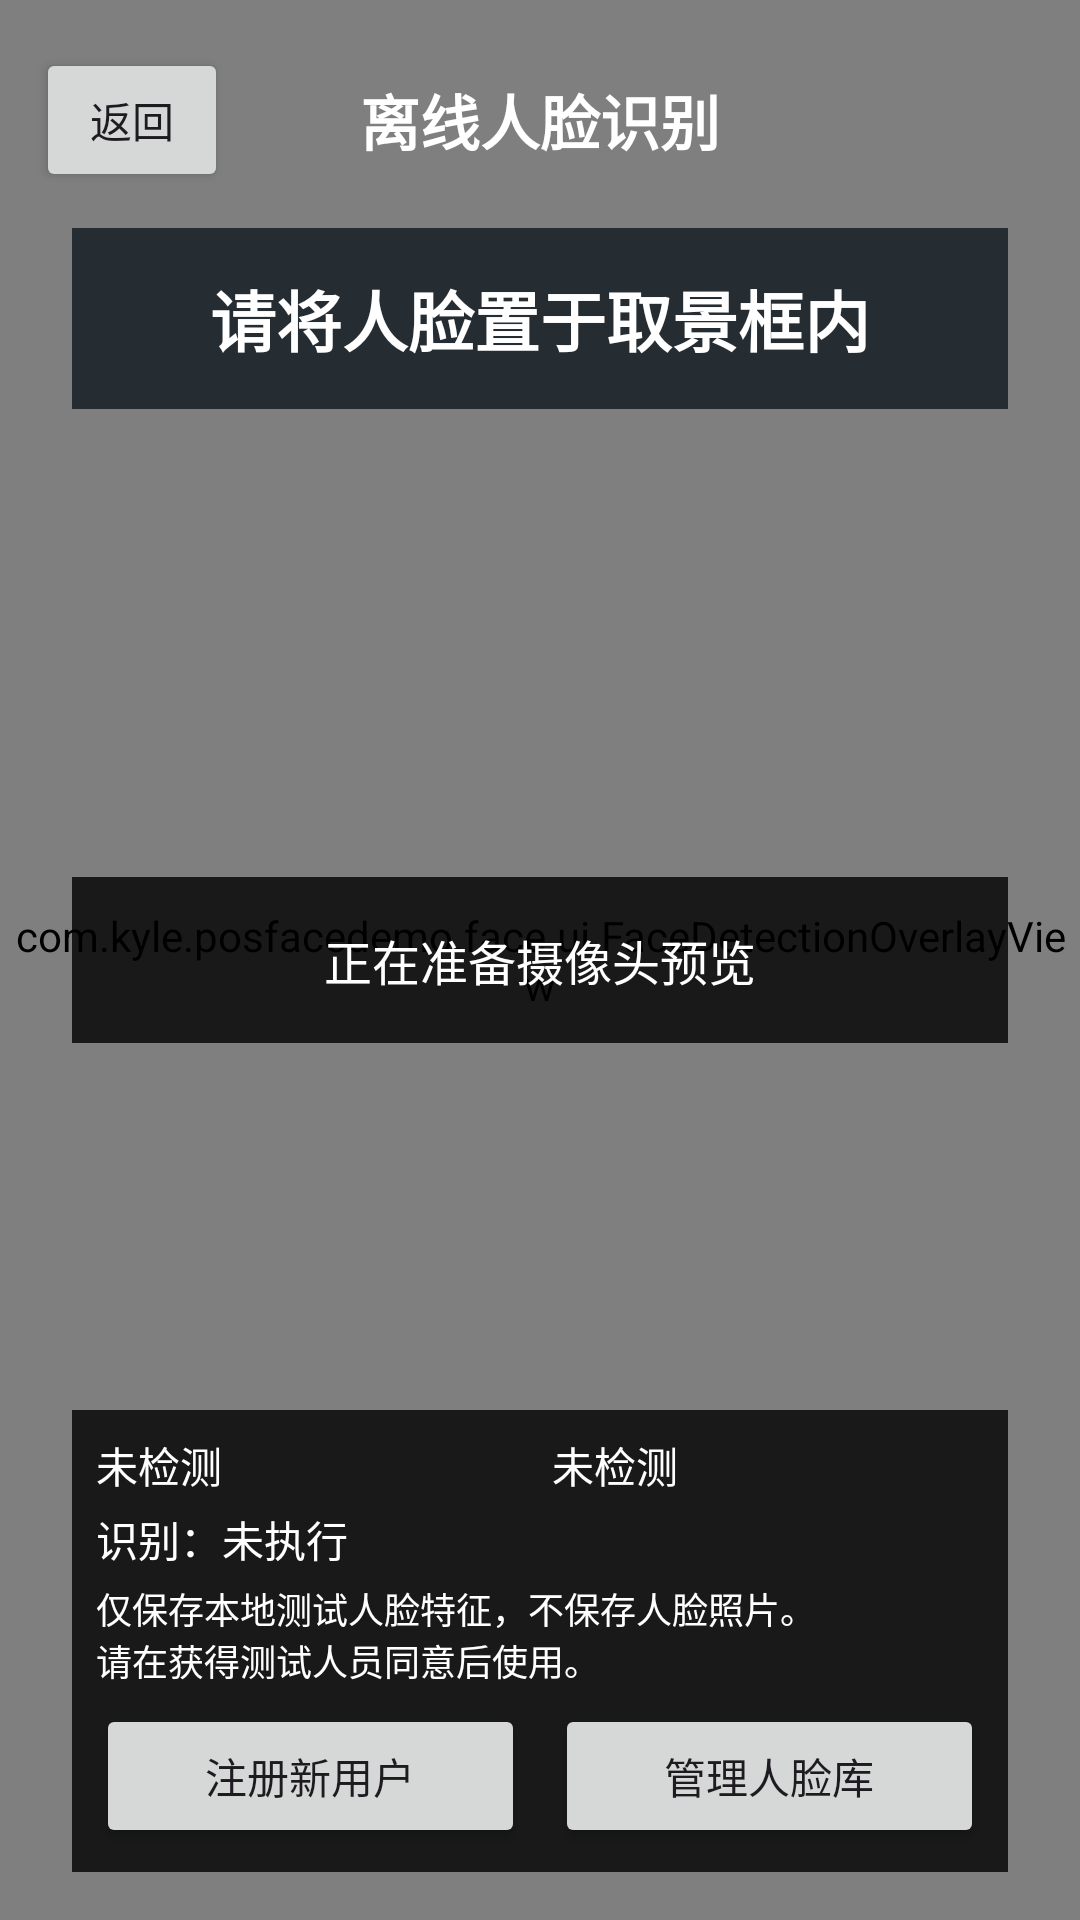

This screen was rendered from an Android layout file. Write that file and the resources it references.
<!-- AndroidManifest.xml: application theme Theme.PosFaceDemo -->
<!-- res/layout/activity_camera_preview.xml -->
<?xml version="1.0" encoding="utf-8"?>
<androidx.constraintlayout.widget.ConstraintLayout xmlns:android="http://schemas.android.com/apk/res/android"
    xmlns:app="http://schemas.android.com/apk/res-auto"
    xmlns:tools="http://schemas.android.com/tools"
    android:id="@+id/cameraPreviewRoot"
    android:layout_width="match_parent"
    android:layout_height="match_parent"
    android:background="@android:color/black"
    tools:context=".CameraPreviewActivity">

    <SurfaceView
        android:id="@+id/cameraPreviewView"
        android:layout_width="0dp"
        android:layout_height="0dp"
        app:layout_constraintBottom_toBottomOf="parent"
        app:layout_constraintEnd_toEndOf="parent"
        app:layout_constraintStart_toStartOf="parent"
        app:layout_constraintTop_toTopOf="parent" />

    <com.kyle.posfacedemo.face.ui.FaceDetectionOverlayView
        android:id="@+id/faceDetectionOverlayView"
        android:layout_width="0dp"
        android:layout_height="0dp"
        app:layout_constraintBottom_toBottomOf="@id/cameraPreviewView"
        app:layout_constraintEnd_toEndOf="@id/cameraPreviewView"
        app:layout_constraintStart_toStartOf="@id/cameraPreviewView"
        app:layout_constraintTop_toTopOf="@id/cameraPreviewView" />

    <TextView
        android:id="@+id/cameraStatusText"
        android:layout_width="0dp"
        android:layout_height="wrap_content"
        android:layout_marginStart="24dp"
        android:layout_marginEnd="24dp"
        android:background="#CC000000"
        android:gravity="center"
        android:padding="16dp"
        android:text="@string/camera_preparing"
        android:textColor="@android:color/white"
        android:textSize="16sp"
        app:layout_constraintBottom_toBottomOf="parent"
        app:layout_constraintEnd_toEndOf="parent"
        app:layout_constraintStart_toStartOf="parent"
        app:layout_constraintTop_toTopOf="parent" />

    <FrameLayout
        android:id="@+id/cameraTopBar"
        android:layout_width="0dp"
        android:layout_height="56dp"
        android:layout_marginStart="12dp"
        android:layout_marginTop="12dp"
        android:layout_marginEnd="12dp"
        app:layout_constraintStart_toStartOf="parent"
        app:layout_constraintEnd_toEndOf="parent"
        app:layout_constraintTop_toTopOf="parent">

        <Button
            android:id="@+id/backButton"
            android:layout_width="wrap_content"
            android:layout_height="48dp"
            android:layout_gravity="start|center_vertical"
            android:minWidth="64dp"
            android:text="@string/camera_back" />

        <TextView
            android:id="@+id/cameraTitleText"
            android:layout_width="wrap_content"
            android:layout_height="wrap_content"
            android:layout_gravity="center"
            android:singleLine="true"
            android:text="@string/camera_title_offline_face_recognition"
            android:textColor="@android:color/white"
            android:textSize="20sp"
            android:textStyle="bold" />
    </FrameLayout>

    <TextView
        android:id="@+id/mainGuidanceText"
        android:layout_width="0dp"
        android:layout_height="wrap_content"
        android:layout_marginStart="24dp"
        android:layout_marginTop="8dp"
        android:layout_marginEnd="24dp"
        android:background="@color/poc_panel_dark"
        android:gravity="center"
        android:maxLines="2"
        android:padding="14dp"
        android:text="@string/main_prompt_no_face"
        android:textColor="@android:color/white"
        android:textSize="22sp"
        android:textStyle="bold"
        app:layout_constraintEnd_toEndOf="parent"
        app:layout_constraintStart_toStartOf="parent"
        app:layout_constraintTop_toBottomOf="@id/cameraTopBar" />

    <LinearLayout
        android:id="@+id/bottomStatusPanel"
        android:layout_width="0dp"
        android:layout_height="wrap_content"
        android:layout_marginStart="24dp"
        android:layout_marginEnd="24dp"
        android:layout_marginBottom="16dp"
        android:background="#CC000000"
        android:orientation="vertical"
        android:padding="8dp"
        app:layout_constraintBottom_toBottomOf="parent"
        app:layout_constraintEnd_toEndOf="parent"
        app:layout_constraintStart_toStartOf="parent">

        <LinearLayout
            android:layout_width="match_parent"
            android:layout_height="wrap_content"
            android:orientation="horizontal">

            <TextView
                android:id="@+id/baiduQualityStatusText"
                android:layout_width="0dp"
                android:layout_height="wrap_content"
                android:layout_weight="1"
                android:maxLines="2"
                android:text="@string/quality_not_run"
                android:textColor="@android:color/white"
                android:textSize="14sp" />

            <TextView
                android:id="@+id/baiduLivenessStatusText"
                android:layout_width="0dp"
                android:layout_height="wrap_content"
                android:layout_marginStart="8dp"
                android:layout_weight="1"
                android:maxLines="2"
                android:text="@string/liveness_not_run"
                android:textColor="@android:color/white"
                android:textSize="14sp" />
        </LinearLayout>

        <LinearLayout
            android:layout_width="match_parent"
            android:layout_height="wrap_content"
            android:layout_marginTop="4dp"
            android:orientation="horizontal">

            <TextView
                android:id="@+id/baiduIdentifyStatusText"
                android:layout_width="0dp"
                android:layout_height="wrap_content"
                android:layout_weight="1"
                android:maxLines="2"
                android:text="@string/identify_not_run"
                android:textColor="@android:color/white"
                android:textSize="14sp" />

            <TextView
                android:id="@+id/testUserCountText"
                android:layout_width="0dp"
                android:layout_height="wrap_content"
                android:layout_marginStart="8dp"
                android:layout_weight="1"
                android:maxLines="2"
                android:text=""
                android:textColor="@android:color/white"
                android:textSize="14sp"
                tools:text="测试用户：0" />
        </LinearLayout>

        <TextView
            android:id="@+id/baiduRegisterStatusText"
            android:layout_width="match_parent"
            android:layout_height="wrap_content"
            android:layout_marginTop="4dp"
            android:maxLines="2"
            android:text=""
            android:textColor="@android:color/white"
            android:textSize="13sp"
            android:visibility="gone" />

        <TextView
            android:id="@+id/baiduDetectStatusText"
            android:layout_width="match_parent"
            android:layout_height="wrap_content"
            android:maxLines="1"
            android:text=""
            android:textColor="@color/poc_neutral"
            android:textSize="12sp"
            android:visibility="gone" />

        <TextView
            android:id="@+id/privacyHintText"
            android:layout_width="match_parent"
            android:layout_height="wrap_content"
            android:layout_marginTop="4dp"
            android:maxLines="2"
            android:text="@string/privacy_hint"
            android:textColor="@android:color/white"
            android:textSize="12sp" />

        <LinearLayout
            android:layout_width="match_parent"
            android:layout_height="wrap_content"
            android:layout_marginTop="6dp"
            android:orientation="horizontal">

            <Button
                android:id="@+id/registerTestUserButton"
                android:layout_width="0dp"
                android:layout_height="48dp"
                android:layout_weight="1"
                android:text="@string/register_button_idle" />

            <Button
                android:id="@+id/deleteAllTestUsersButton"
                android:layout_width="0dp"
                android:layout_height="48dp"
                android:layout_marginStart="10dp"
                android:layout_weight="1"
                android:text="@string/manage_face_library_button" />
        </LinearLayout>
    </LinearLayout>

</androidx.constraintlayout.widget.ConstraintLayout>
<!-- resources referenced by this layout -->
<resources>
  <color name="poc_neutral">#667085</color>
  <color name="poc_panel_dark">#CC101820</color>
  <string name="camera_back">返回</string>
  <string name="camera_preparing">正在准备摄像头预览</string>
  <string name="camera_title_offline_face_recognition">离线人脸识别</string>
  <string name="identify_not_run">识别：未执行</string>
  <string name="liveness_not_run">未检测</string>
  <string name="main_prompt_no_face">请将人脸置于取景框内</string>
  <string name="manage_face_library_button">管理人脸库</string>
  <string name="privacy_hint">仅保存本地测试人脸特征，不保存人脸照片。\n请在获得测试人员同意后使用。</string>
  <string name="quality_not_run">未检测</string>
  <string name="register_button_idle">注册新用户</string>
  <style name="Theme.PosFaceDemo" parent="Base.Theme.PosFaceDemo" />
  <style name="Base.Theme.PosFaceDemo" parent="Theme.Material3.DayNight.NoActionBar">
          
          
      </style>
</resources>
